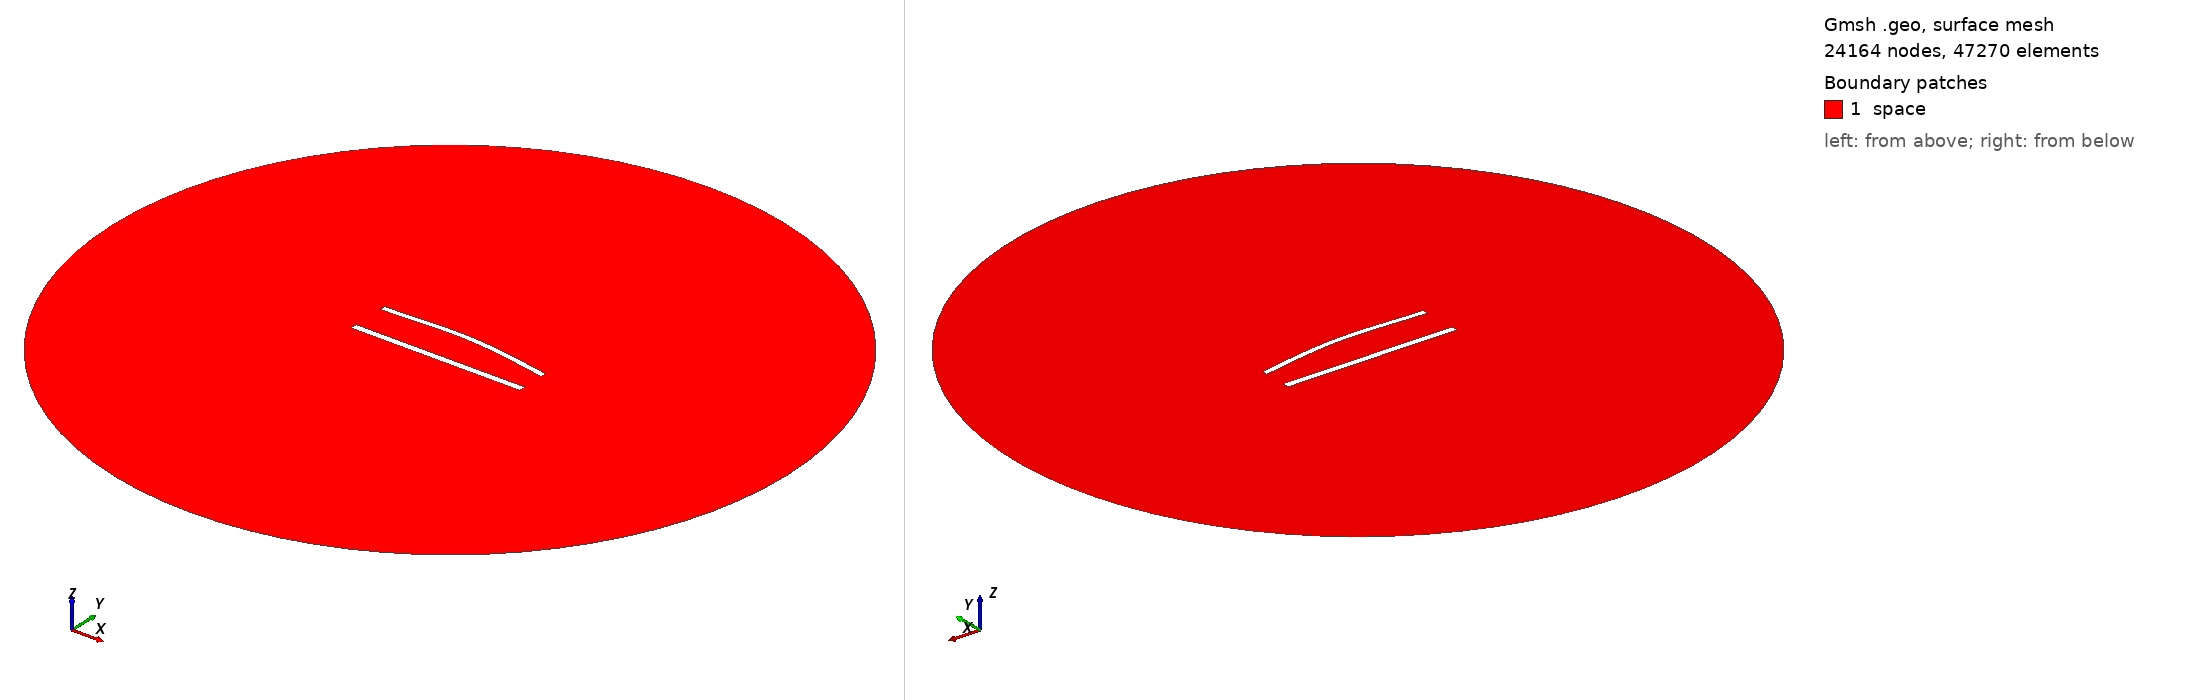

Gmsh geometry script, surface-meshed: 24164 nodes, 47270 surface elements. Boundary patches (legend numbers): 1 space. Left view from above one corner, right view from below the opposite corner. Legend entries are the model's physical surfaces. The drawing asked Gmsh for element sizes between 1% and 20% of the model's largest extent; the script's own settings can give other sizes.

=== 914.geo (drawn) ===
//---------------------------------------
// Geometry kernel
//---------------------------------------

SetFactory("OpenCASCADE");



//---------------------------------------
// Parameters of the geometry
//---------------------------------------

// Overetch of the upper plate
overetch = 0.25;

// Distance between the plates
distance = 22.5;

// Discretization over the x axis (for the deformation)
nx = 50; 

// Length of the plate
L = 100 - overetch; 

// Number of modes
n = 4; 

// 1st mode coefficient
coeff(1) = -1.5;
beta(1) = 0.596864 * 3.1415926535 / L;

// 2nd mode coefficient
coeff(2) = 1.5;
beta(2) = 1.49418 * 3.1415926535 / L;

// 3rd mode coefficient
coeff(3) = 0.0;
beta(3) = 2.50025 * 3.1415926535 / L;

// 4th mode coefficient
coeff(4) = 0.0;
beta(4) = 3.49999 * 3.1415926535 / L;



//---------------------------------------
// Upper plate (deformed rectangle)
//---------------------------------------

// Coordiantes of the upper plate
xmin = -50;
xmax = 50 - overetch;

// Height of the upper plate
yheight = 4 - 2 * overetch;

// Indexes of the points
UpperID[] = {};
LowerID[] = {};
LeftID[] = {};
RightID[] = {};

// Point index
p = 1;

// Horizontal edges
For i In {1:nx}
    x = xmin + (i-1)*(xmax - xmin)/(nx-1);

    y_bottom = distance / 2 + overetch;
    For j In {1:n}
        C = (Cosh(beta(j)*L) + Cos(beta(j)*L)) / (Sinh(beta(j)*L) + Sin(beta(j)*L));
        y_bottom  = y_bottom + coeff(j) * (Cosh(beta(j)*(x+50)) - Cos(beta(j)*(x+50)) - C * (Sinh(beta(j)*(x+50)) - Sin(beta(j)*(x+50))));
    EndFor

    y_top = y_bottom + yheight;

    Point(p) = {x, y_top, 0, 1.0};
    UpperID[i] = p;
    p = p + 1;

    Point(p) = {x, y_bottom, 0, 1.0};
    LowerID[i] = p;
    p = p + 1;
EndFor

// Create point lists
UpperPts[] = {}; LowerPts[] = {};
For i In {1:nx}
  UpperPts[] += {UpperID[i]};
  LowerPts[] += {LowerID[i]};
EndFor

// Build splines
Spline(1) = {UpperPts[]};
Spline(2) = {LowerPts[]};
Line(3) = {LowerPts[nx-1], UpperPts[nx-1]};
Line(4) = {LowerPts[0], UpperPts[0]};

// Build the plane surface
Curve Loop(1) = {2, 3, -1, -4};
Plane Surface(1) = {1};



//---------------------------------------
// Lower plate (rectangle)
//---------------------------------------

// Vertices
Point(1001) = {-50, -distance/2, 0, 1.0};
Point(1002) = { 50, -distance/2, 0, 1.0};
Point(1003) = { 50,  -distance/2 + 4, 0, 1.0};
Point(1004) = {-50,  -distance/2 + 4, 0, 1.0};

// Edges
Line(5) = {1001, 1002};
Line(6) = {1002, 1003};
Line(7) = {1003, 1004};
Line(8) = {1004, 1001};

// Plane surface
Line Loop(2) = {5, 6, 7, 8};
Plane Surface(2) = {2}; 



//---------------------------------------
// Outer (fictious) boundary
//---------------------------------------

// Points
Point(1005) = {0, 0, 0};       // Center
Point(1006) = {200, 0, 0};     // Start point
Point(1007) = {0, 200, 0};     // 90 degrees
Point(1008) = {-200, 0, 0};    // 180 degrees
Point(1009) = {0, -200, 0};    // 270 degrees

// Circle arcs (each needs start, center, end)
Circle(9) = {1006, 1005, 1007};
Circle(10) = {1007, 1005, 1008};
Circle(11) = {1008, 1005, 1009};
Circle(12) = {1009, 1005, 1006};

// Plane surface for the entire domain
Curve Loop(3) = {9, 10, 11, 12};
Surface(3) = {3};

// Subtract the plates from the whole domain to obtain the actual domain where we want to solve the equations
BooleanDifference{ Surface{3}; Delete; }{ Surface{1}; Surface{2}; Delete; }




//---------------------------------------
// Transfinite Lines/Curves
//---------------------------------------

// Set the number of points on the boundaries
r = 6;
d = 0.15;

// Plates
Transfinite Curve {1} = 50*r/4 Using Progression 1;
Transfinite Line {2} = 50*r Using Progression 1;
Transfinite Curve {3, 4} = 2*r Using Progression 1+d;
Transfinite Line {5} = 50*r/4 Using Progression 1;
Transfinite Line {7} = 50*r Using Progression 1;
Transfinite Line {6} = 2*r Using Progression 1-d;
Transfinite Line {8} = 2*r Using Progression 1+d;

// Outer boundary
Transfinite Line {9, 10, 11, 12} = 20 Using Progression 1;



//---------------------------------------
// Physical groups
//---------------------------------------                

// Physical curves (boundaries)
Physical Line("force_segment", 10) = {2};
Physical Line("upper_plate", 11) = {1, 3, 4};
Physical Line("lower_plate", 12) = {5, 6, 7, 8};
Physical Line("boundary", 20) = {9, 10, 11, 12};

// Physical Surfaces
Physical Surface("space", 30) = {3};



//---------------------------------------
// 6. Generate the Mesh
//---------------------------------------

// 2D mesh generation
Mesh 2;
